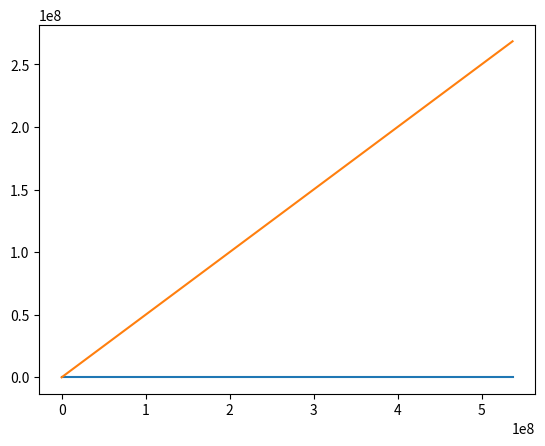

Recreate this plot in Python.
import math
import numpy as np
from matplotlib import pyplot as plt

x = np.power(2, np.arange(0, 30, 1))
y1 = np.log(x) / np.log(2)
y2 = x / 2

plt.plot(x, y1)
plt.plot(x, y2)

(y2 >= y1).all()

c = np.arange(0, 10, 1).astype(float)
y3 = np.power(2, c-1)

(c <= y3).all()

n = 128
b = np.power(2, np.arange(0, 6, 1))
mask = n / (2 * b)

plt.plot(b, mask)

n = 128
b_s = [1, 2, 4, 8, 16, 32]
m_s = [8, 16, 32, 64]

for b in b_s:
    for m in m_s:
        print("b={0}, m={1}, mask={2}".format(b, m, n / m * math.log(m / b, 2)))
    print("")

for b in b_s:
    print("b={0}, upper={1}".format(b, n / (2 * b)))